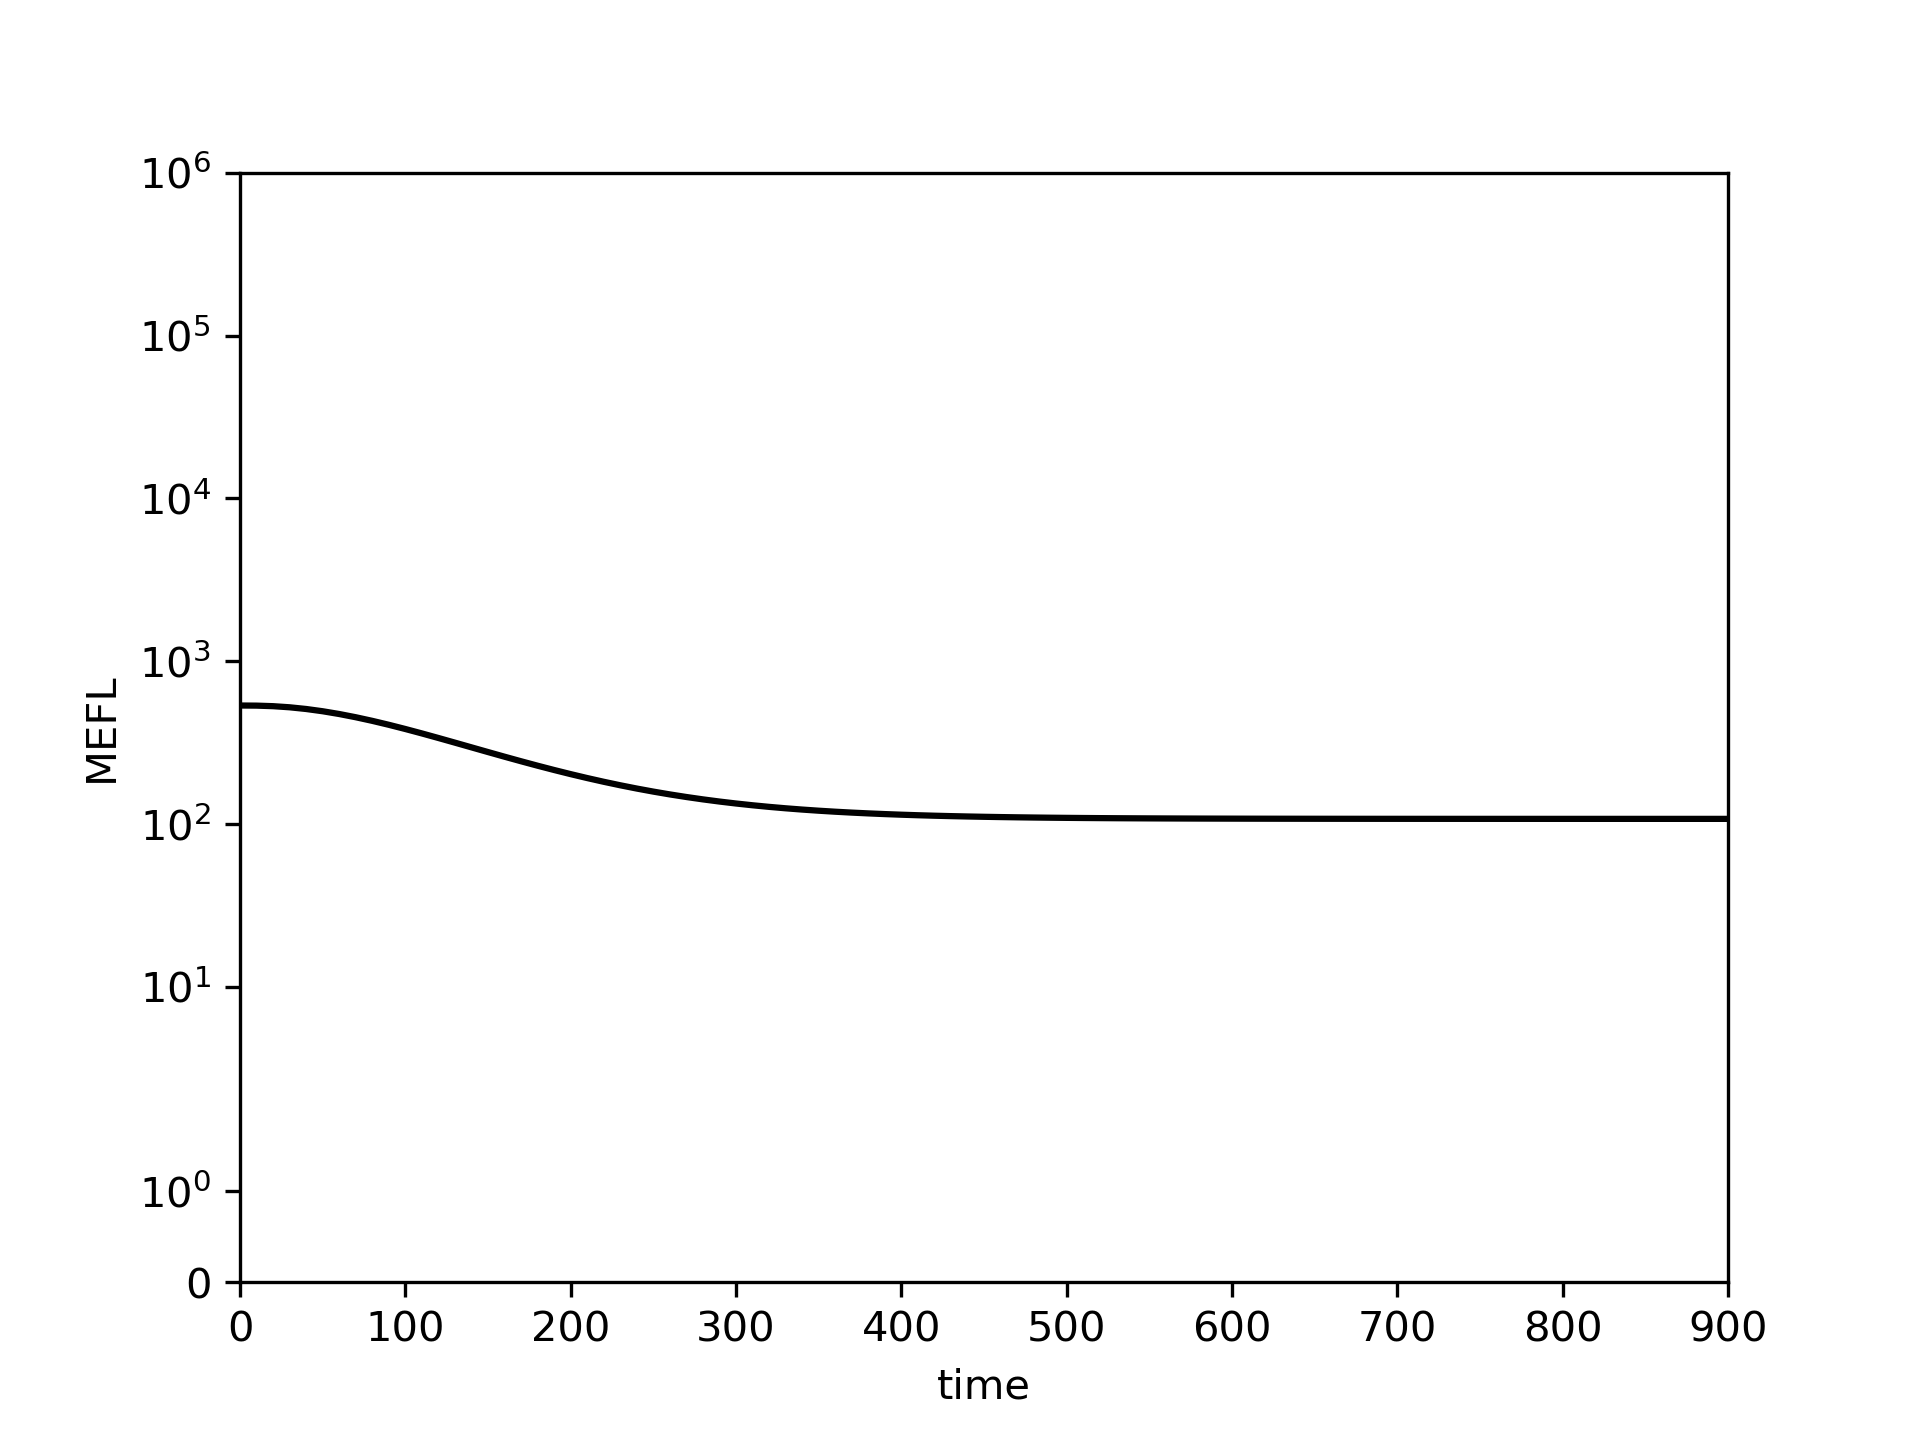

Data behind this chart, as committed beside it:
0.0, 10.0, 20.0, 30.0, 40.0, 50.0, 60.0, 70.0, 80.0, 90.0, 100.0, 110.0, 120.0, 130.0, 140.0, 150.0, 160.0, 170.0, 180.0, 190.0, 200.0, 210.0, 220.0, 230.0
534.8, 533.9, 529.8, 521.5, 509.1, 493.1, 474.2, 453.1, 430.5, 407.1, 383.6, 360.4, 337.8, 316.3, 295.9, 276.9, 259.3, 243.1, 228.3, 214.8, 202.6, 191.7, 181.9, 173.1
